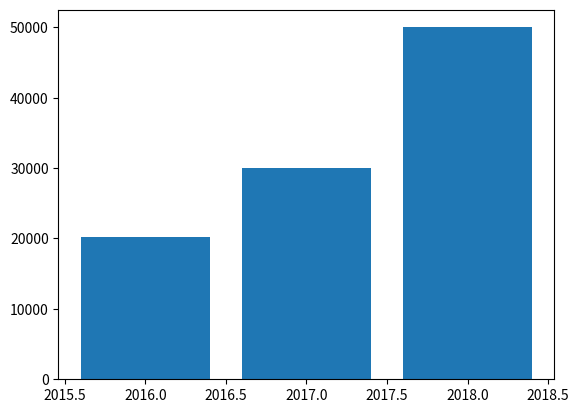

This chart was generated by the following Python code:
import matplotlib.pyplot as plt
import pandas as pd 

langs = ["Python", "Javascript", "Java", "C++"]

data = {
    2016: [20203,13345,123541,15566],
    2017: [30005,15667,123,566767],
    2018: [50001,11467887,1231,1235156]
    
}

df = pd.DataFrame(data, index=langs).transpose()

plt.bar(df.index, df["Python"])
plt.show()